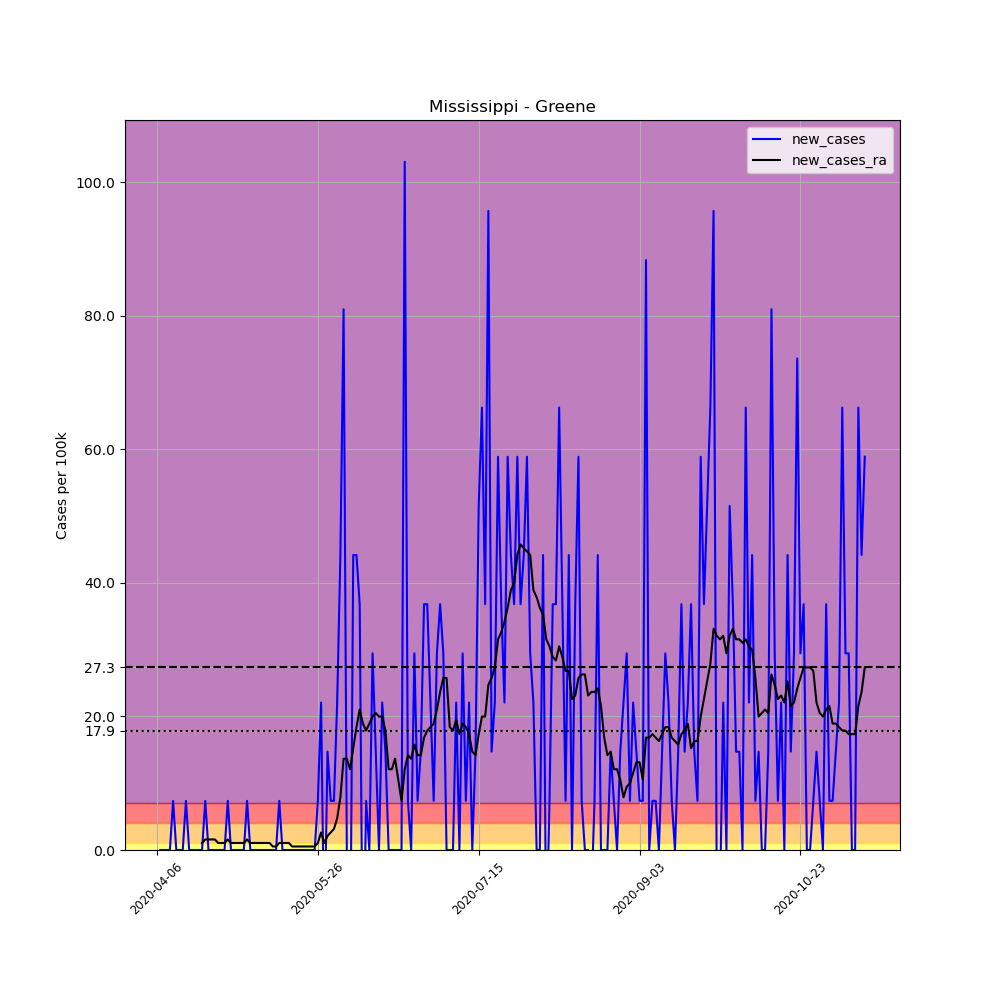

Data behind this chart, as committed beside it:
, date, county, state, fips, cases, deaths, COUNTY, STNAME, CTYNAME, POPESTIMATE2019, per_100k, new_cases, new_cases_ra
572073, 2020-04-06, Greene, Mississippi, 28041, 1, 0, 41, Mississippi, Greene, 13586, 7.361, , 
572074, 2020-04-07, Greene, Mississippi, 28041, 1, 0, 41, Mississippi, Greene, 13586, 7.361, 0.0, 
572075, 2020-04-08, Greene, Mississippi, 28041, 1, 0, 41, Mississippi, Greene, 13586, 7.361, 0.0, 
572076, 2020-04-09, Greene, Mississippi, 28041, 1, 0, 41, Mississippi, Greene, 13586, 7.361, 0.0, 
572077, 2020-04-10, Greene, Mississippi, 28041, 1, 0, 41, Mississippi, Greene, 13586, 7.361, 0.0, 
572078, 2020-04-11, Greene, Mississippi, 28041, 2, 0, 41, Mississippi, Greene, 13586, 14.72, 7.361, 
572079, 2020-04-12, Greene, Mississippi, 28041, 2, 0, 41, Mississippi, Greene, 13586, 14.72, 0.0, 
572080, 2020-04-13, Greene, Mississippi, 28041, 2, 0, 41, Mississippi, Greene, 13586, 14.72, 0.0, 
572081, 2020-04-14, Greene, Mississippi, 28041, 2, 0, 41, Mississippi, Greene, 13586, 14.72, 0.0, 
572082, 2020-04-15, Greene, Mississippi, 28041, 3, 0, 41, Mississippi, Greene, 13586, 22.08, 7.361, 
572083, 2020-04-16, Greene, Mississippi, 28041, 3, 0, 41, Mississippi, Greene, 13586, 22.08, 0.0, 
572084, 2020-04-17, Greene, Mississippi, 28041, 3, 0, 41, Mississippi, Greene, 13586, 22.08, 0.0, 
572085, 2020-04-18, Greene, Mississippi, 28041, 3, 0, 41, Mississippi, Greene, 13586, 22.08, 0.0, 
572086, 2020-04-19, Greene, Mississippi, 28041, 3, 0, 41, Mississippi, Greene, 13586, 22.08, 0.0, 
572087, 2020-04-20, Greene, Mississippi, 28041, 3, 0, 41, Mississippi, Greene, 13586, 22.08, 0.0, 1.052
572088, 2020-04-21, Greene, Mississippi, 28041, 4, 0, 41, Mississippi, Greene, 13586, 29.44, 7.361, 1.577
572089, 2020-04-22, Greene, Mississippi, 28041, 4, 0, 41, Mississippi, Greene, 13586, 29.44, 0.0, 1.577
572090, 2020-04-23, Greene, Mississippi, 28041, 4, 0, 41, Mississippi, Greene, 13586, 29.44, 0.0, 1.577
572091, 2020-04-24, Greene, Mississippi, 28041, 4, 1, 41, Mississippi, Greene, 13586, 29.44, 0.0, 1.577
572092, 2020-04-25, Greene, Mississippi, 28041, 4, 1, 41, Mississippi, Greene, 13586, 29.44, 0.0, 1.052
572093, 2020-04-26, Greene, Mississippi, 28041, 4, 1, 41, Mississippi, Greene, 13586, 29.44, 0.0, 1.052
572094, 2020-04-27, Greene, Mississippi, 28041, 4, 1, 41, Mississippi, Greene, 13586, 29.44, 0.0, 1.052
572095, 2020-04-28, Greene, Mississippi, 28041, 5, 1, 41, Mississippi, Greene, 13586, 36.8, 7.361, 1.577
572096, 2020-04-29, Greene, Mississippi, 28041, 5, 1, 41, Mississippi, Greene, 13586, 36.8, 0.0, 1.052
572097, 2020-04-30, Greene, Mississippi, 28041, 5, 1, 41, Mississippi, Greene, 13586, 36.8, 0.0, 1.052
572098, 2020-05-01, Greene, Mississippi, 28041, 5, 1, 41, Mississippi, Greene, 13586, 36.8, 0.0, 1.052
572099, 2020-05-02, Greene, Mississippi, 28041, 5, 1, 41, Mississippi, Greene, 13586, 36.8, 0.0, 1.052
572100, 2020-05-03, Greene, Mississippi, 28041, 5, 1, 41, Mississippi, Greene, 13586, 36.8, 0.0, 1.052
572101, 2020-05-04, Greene, Mississippi, 28041, 6, 1, 41, Mississippi, Greene, 13586, 44.16, 7.361, 1.577
572102, 2020-05-05, Greene, Mississippi, 28041, 6, 1, 41, Mississippi, Greene, 13586, 44.16, 0.0, 1.052
572103, 2020-05-06, Greene, Mississippi, 28041, 6, 1, 41, Mississippi, Greene, 13586, 44.16, 0.0, 1.052
572104, 2020-05-07, Greene, Mississippi, 28041, 6, 1, 41, Mississippi, Greene, 13586, 44.16, 0.0, 1.052
572105, 2020-05-08, Greene, Mississippi, 28041, 6, 1, 41, Mississippi, Greene, 13586, 44.16, 0.0, 1.052
572106, 2020-05-09, Greene, Mississippi, 28041, 6, 1, 41, Mississippi, Greene, 13586, 44.16, 0.0, 1.052
572107, 2020-05-10, Greene, Mississippi, 28041, 6, 1, 41, Mississippi, Greene, 13586, 44.16, 0.0, 1.052
572108, 2020-05-11, Greene, Mississippi, 28041, 6, 1, 41, Mississippi, Greene, 13586, 44.16, 0.0, 1.052
572109, 2020-05-12, Greene, Mississippi, 28041, 6, 1, 41, Mississippi, Greene, 13586, 44.16, 0.0, 0.5258
572110, 2020-05-13, Greene, Mississippi, 28041, 6, 1, 41, Mississippi, Greene, 13586, 44.16, 0.0, 0.5258
572111, 2020-05-14, Greene, Mississippi, 28041, 7, 1, 41, Mississippi, Greene, 13586, 51.52, 7.361, 1.052
572112, 2020-05-15, Greene, Mississippi, 28041, 7, 1, 41, Mississippi, Greene, 13586, 51.52, 0.0, 1.052
572113, 2020-05-16, Greene, Mississippi, 28041, 7, 1, 41, Mississippi, Greene, 13586, 51.52, 0.0, 1.052
572114, 2020-05-17, Greene, Mississippi, 28041, 7, 1, 41, Mississippi, Greene, 13586, 51.52, 0.0, 1.052
572115, 2020-05-18, Greene, Mississippi, 28041, 7, 1, 41, Mississippi, Greene, 13586, 51.52, 0.0, 0.5258
572116, 2020-05-19, Greene, Mississippi, 28041, 7, 1, 41, Mississippi, Greene, 13586, 51.52, 0.0, 0.5258
572117, 2020-05-20, Greene, Mississippi, 28041, 7, 1, 41, Mississippi, Greene, 13586, 51.52, 0.0, 0.5258
572118, 2020-05-21, Greene, Mississippi, 28041, 7, 1, 41, Mississippi, Greene, 13586, 51.52, 0.0, 0.5258
572119, 2020-05-22, Greene, Mississippi, 28041, 7, 1, 41, Mississippi, Greene, 13586, 51.52, 0.0, 0.5258
572120, 2020-05-23, Greene, Mississippi, 28041, 7, 1, 41, Mississippi, Greene, 13586, 51.52, 0.0, 0.5258
572121, 2020-05-24, Greene, Mississippi, 28041, 7, 1, 41, Mississippi, Greene, 13586, 51.52, 0.0, 0.5258
572122, 2020-05-25, Greene, Mississippi, 28041, 7, 1, 41, Mississippi, Greene, 13586, 51.52, 0.0, 0.5258
572123, 2020-05-26, Greene, Mississippi, 28041, 8, 1, 41, Mississippi, Greene, 13586, 58.88, 7.361, 1.052
572124, 2020-05-27, Greene, Mississippi, 28041, 11, 1, 41, Mississippi, Greene, 13586, 80.97, 22.08, 2.629
572125, 2020-05-28, Greene, Mississippi, 28041, 9, 1, 41, Mississippi, Greene, 13586, 66.24, -14.72, 1.052
572126, 2020-05-29, Greene, Mississippi, 28041, 11, 1, 41, Mississippi, Greene, 13586, 80.97, 14.72, 2.103
572127, 2020-05-30, Greene, Mississippi, 28041, 12, 1, 41, Mississippi, Greene, 13586, 88.33, 7.361, 2.629
572128, 2020-05-31, Greene, Mississippi, 28041, 13, 1, 41, Mississippi, Greene, 13586, 95.69, 7.361, 3.155
572129, 2020-06-01, Greene, Mississippi, 28041, 16, 1, 41, Mississippi, Greene, 13586, 117.8, 22.08, 4.732
572130, 2020-06-02, Greene, Mississippi, 28041, 22, 1, 41, Mississippi, Greene, 13586, 161.9, 44.16, 7.886
572131, 2020-06-03, Greene, Mississippi, 28041, 33, 1, 41, Mississippi, Greene, 13586, 242.9, 80.97, 13.67
572132, 2020-06-04, Greene, Mississippi, 28041, 33, 1, 41, Mississippi, Greene, 13586, 242.9, 0.0, 13.67
... 161 more rows
